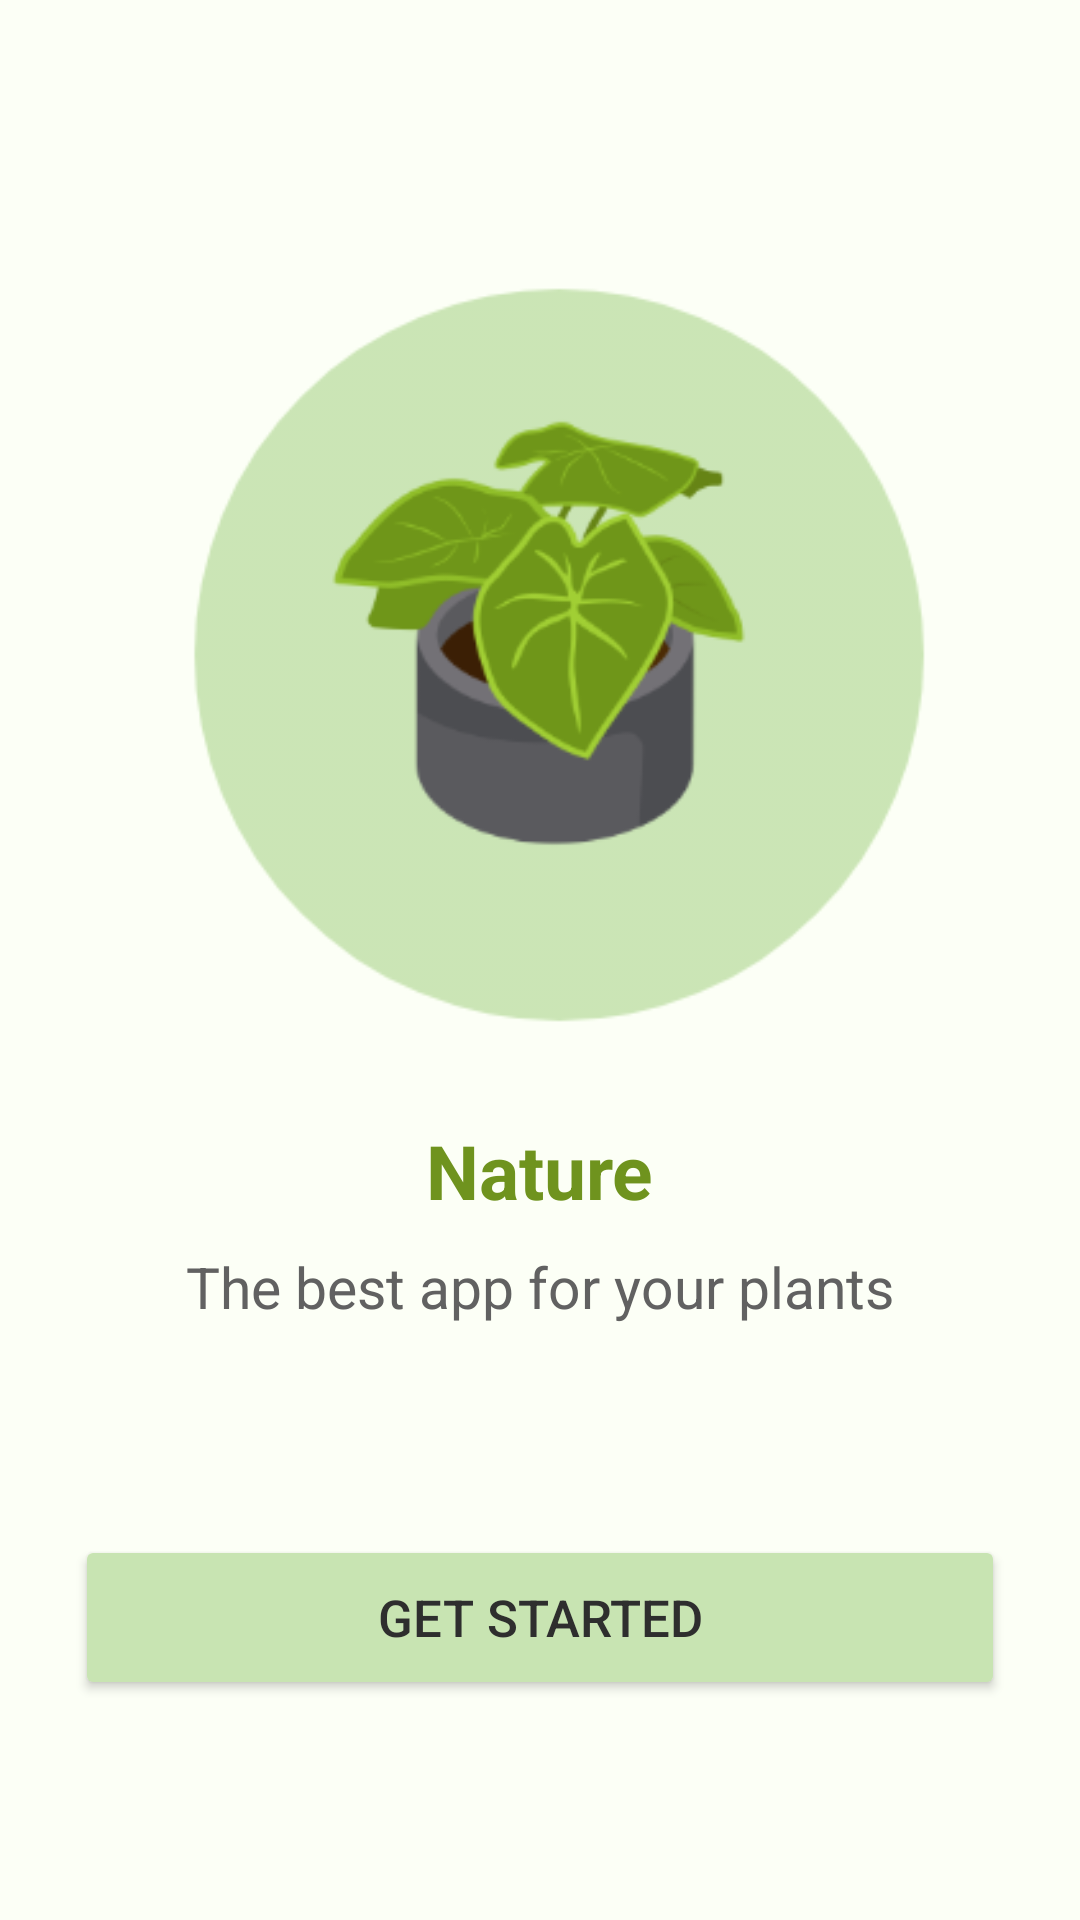

Android layout source for this screen:
<!-- AndroidManifest.xml: application theme Theme.MyPlants -->
<!-- res/layout/activity_main.xml -->
<?xml version="1.0" encoding="utf-8"?>
<androidx.constraintlayout.widget.ConstraintLayout xmlns:android="http://schemas.android.com/apk/res/android"
    xmlns:app="http://schemas.android.com/apk/res-auto"
    xmlns:tools="http://schemas.android.com/tools"
    android:layout_width="match_parent"
    android:layout_height="match_parent"
    android:background="#FCFFF6"
    tools:context=".MainActivity">
    <LinearLayout
        android:layout_width="match_parent"
        android:layout_height="match_parent"
        android:padding="10dp"
        android:gravity="center"
        android:orientation="vertical">

    <ImageView
        android:layout_width="290dp"
        android:layout_height="290dp"
        app:srcCompat="@drawable/plant" />


        <TextView
            android:id="@+id/namr"
            android:layout_width="wrap_content"
            android:layout_height="wrap_content"
            android:textSize="25dp"
            android:layout_marginTop="10dp"
            android:textColor="#6F931E"
            android:textStyle="bold"
            android:text="Nature" />

        <TextView
            android:layout_width="wrap_content"
            android:layout_height="wrap_content"
            android:textSize="19dp"
            android:layout_marginTop="9dp"
            android:textColor="#616161"
            android:text="The best app for your plants" />

        <Button
            android:id="@+id/loginBtn"
            android:layout_width="match_parent"
            android:layout_height="55dp"
            android:layout_marginLeft="15dp"
            android:layout_marginTop="70dp"
            android:layout_marginRight="15dp"
            android:backgroundTint="#C8E4B2"
            android:fontFamily="sans-serif-medium"
            android:text="Get Started"
            android:textColor="#2E2E2E"
            android:textSize="17dp" />

    </LinearLayout>
</androidx.constraintlayout.widget.ConstraintLayout>
<!-- resources referenced by this layout -->
<resources>
  <!-- drawable plant: png bitmap (drawable, 27494 bytes) -->
  <style name="Theme.MyPlants" parent="Base.Theme.MyPlants" />
  <style name="Base.Theme.MyPlants" parent="Theme.Material3.DayNight.NoActionBar">
  <item name="colorPrimary">@color/transparent</item>
          <item name="colorPrimaryVariant">@color/transparent</item>
          <item name="colorOnPrimary">@color/white</item>
          <item name="colorSecondary">@color/transparent</item>
          <item name="colorSecondaryVariant">@color/transparent</item>
          <item name="colorOnSecondary">@color/transparent</item>
          <item name="android:textColorSecondary">@color/green</item>
          <item name="android:actionMenuTextColor">@color/transparent</item>
      </style>
  <color name="transparent">#77816B</color>
  <color name="white">#FFFFFFFF</color>
  <color name="green">#B0E472</color>
</resources>
